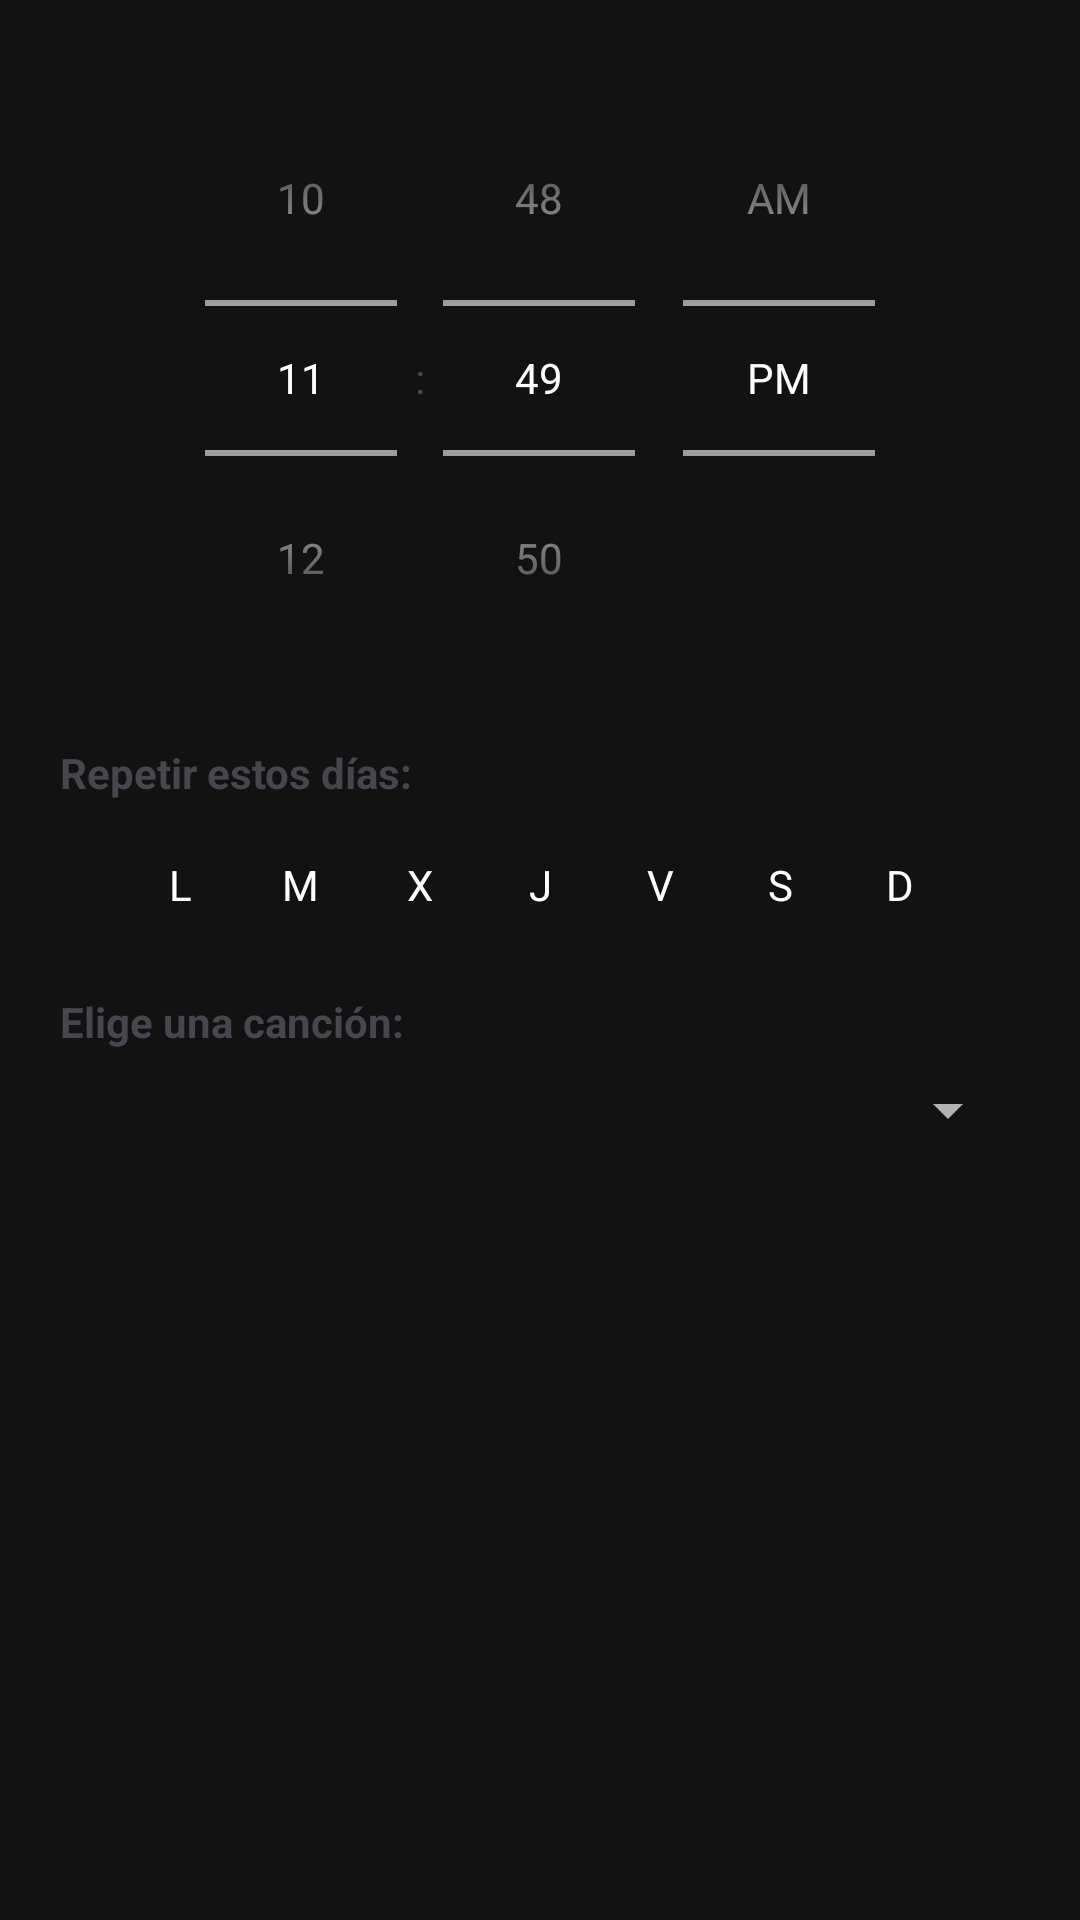

Layout XML and referenced resources for this Android screen:
<!-- AndroidManifest.xml: application theme Theme.AppMusica -->
<!-- res/layout/dialog_add_alarm.xml -->
<?xml version="1.0" encoding="utf-8"?>
<LinearLayout xmlns:android="http://schemas.android.com/apk/res/android"
    android:layout_width="match_parent"
    android:layout_height="wrap_content"
    android:orientation="vertical"
    android:padding="20dp">

    <TimePicker
        android:id="@+id/timePicker"
        android:layout_width="wrap_content"
        android:layout_height="wrap_content"
        android:layout_gravity="center_horizontal"
        android:timePickerMode="spinner" />

    <TextView
        android:layout_width="wrap_content"
        android:layout_height="wrap_content"
        android:layout_marginTop="16dp"
        android:text="Repetir estos días:"
        android:textStyle="bold" />

    <LinearLayout
        android:layout_width="match_parent"
        android:layout_height="wrap_content"
        android:layout_marginTop="8dp"
        android:orientation="horizontal"
        android:gravity="center_horizontal">

        <CheckBox android:id="@+id/cbMon" android:layout_width="wrap_content" android:layout_height="wrap_content" android:text="L" android:padding="0dp" android:minWidth="0dp" android:button="@null" android:background="?attr/selectableItemBackground" android:textColor="@android:color/white" android:layout_margin="4dp" android:gravity="center" android:minHeight="32dp" android:width="32dp"/>
        <CheckBox android:id="@+id/cbTue" android:layout_width="wrap_content" android:layout_height="wrap_content" android:text="M" android:padding="0dp" android:minWidth="0dp" android:button="@null" android:background="?attr/selectableItemBackground" android:textColor="@android:color/white" android:layout_margin="4dp" android:gravity="center" android:minHeight="32dp" android:width="32dp"/>
        <CheckBox android:id="@+id/cbWed" android:layout_width="wrap_content" android:layout_height="wrap_content" android:text="X" android:padding="0dp" android:minWidth="0dp" android:button="@null" android:background="?attr/selectableItemBackground" android:textColor="@android:color/white" android:layout_margin="4dp" android:gravity="center" android:minHeight="32dp" android:width="32dp"/>
        <CheckBox android:id="@+id/cbThu" android:layout_width="wrap_content" android:layout_height="wrap_content" android:text="J" android:padding="0dp" android:minWidth="0dp" android:button="@null" android:background="?attr/selectableItemBackground" android:textColor="@android:color/white" android:layout_margin="4dp" android:gravity="center" android:minHeight="32dp" android:width="32dp"/>
        <CheckBox android:id="@+id/cbFri" android:layout_width="wrap_content" android:layout_height="wrap_content" android:text="V" android:padding="0dp" android:minWidth="0dp" android:button="@null" android:background="?attr/selectableItemBackground" android:textColor="@android:color/white" android:layout_margin="4dp" android:gravity="center" android:minHeight="32dp" android:width="32dp"/>
        <CheckBox android:id="@+id/cbSat" android:layout_width="wrap_content" android:layout_height="wrap_content" android:text="S" android:padding="0dp" android:minWidth="0dp" android:button="@null" android:background="?attr/selectableItemBackground" android:textColor="@android:color/white" android:layout_margin="4dp" android:gravity="center" android:minHeight="32dp" android:width="32dp"/>
        <CheckBox android:id="@+id/cbSun" android:layout_width="wrap_content" android:layout_height="wrap_content" android:text="D" android:padding="0dp" android:minWidth="0dp" android:button="@null" android:background="?attr/selectableItemBackground" android:textColor="@android:color/white" android:layout_margin="4dp" android:gravity="center" android:minHeight="32dp" android:width="32dp"/>
    </LinearLayout>

    <TextView
        android:layout_width="wrap_content"
        android:layout_height="wrap_content"
        android:layout_marginTop="16dp"
        android:text="Elige una canción:"
        android:textStyle="bold" />

    <Spinner
        android:id="@+id/spinnerAlarmSong"
        android:layout_width="match_parent"
        android:layout_height="wrap_content"
        android:layout_marginTop="8dp" />

</LinearLayout>
<!-- resources referenced by this layout -->
<resources>
  <style name="Theme.AppMusica" parent="Base.Theme.AppMusica">
          <item name="colorPrimary">@color/spotify_green</item>
          <item name="android:statusBarColor">@color/spotify_black</item>
          <item name="android:navigationBarColor">@color/spotify_black</item>
          <item name="android:windowLightStatusBar">false</item>
      </style>
  <style name="Base.Theme.AppMusica" parent="Theme.Material3.DayNight.NoActionBar">
          
          <item name="colorPrimary">@color/spotify_green</item>
          <item name="colorSurface">@color/spotify_dark_grey</item>
          <item name="android:windowBackground">@color/spotify_black</item>
          <item name="android:textColorPrimary">@color/white</item>
          <item name="android:textColorSecondary">@color/spotify_light_grey</item>
      </style>
  <color name="spotify_green">#1DB954</color>
  <color name="spotify_black">#121212</color>
  <color name="spotify_dark_grey">#181818</color>
  <color name="white">#FFFFFFFF</color>
  <color name="spotify_light_grey">#B3B3B3</color>
</resources>
